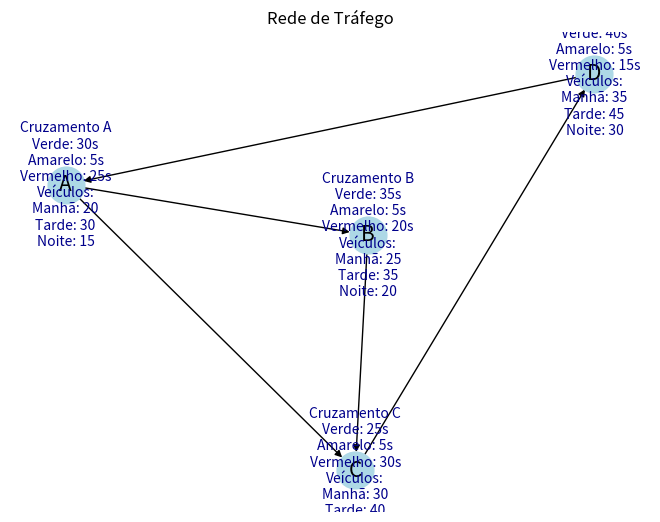

This chart was generated by the following Python code:
 # Passo 1: Definição do Escopo e Objetivos
# Objetivos:

# Minimizar o tempo de espera dos veículos nos cruzamentos.
# Reduzir congestionamentos.
# Melhorar a eficiência do sistema de tráfego.

#Comando e bibliotecas a serem usadas:

# Vamos instalar as bibliotecas essenciais que utilizaremos ao longo do projeto. 
# Isso inclui numpy para manipulação de dados numéricos, pandas para análise de dados,
# networkx para manipulação de grafos, e matplotlib para visualização.
# pip install numpy pandas networkx matplotlib
# 
#importando as bibliotecas necessárias:
# Copiar código
# import numpy as np
# import pandas as pd
# import networkx as nx
# import matplotlib.pyplot as plt

# abaixo estamos importando as bibliotecas a serem utilizadas, import *nome da biblioteca* as *Apelido* (normalmente damos certo apelidos por convenção)
import numpy as np
import pandas as pd
import networkx as nx
import matplotlib.pyplot as plt


#representação de uma rede de tráfego com grafos, cada nó representa um cruzamento e cada aresta representa uma rua
#aqui usaremos a biblioteca de grafos networkx
#criação de uma variavel que será o grafo dirigo, por que grafo dirigido? pois ele permite simular fluxo de veículos em ruas e cruzamentos em direções especificas

# Criação de um grafo dirigido utilizando um comando da biblioteca
G = nx.DiGraph()


#Criação dos nós, cada um representa um cruzamento, cada nó é identificado por algum rotulo unico
# Lista de cruzamentos (nós)
# Lista de cruzamentos (nós) e suas informações adicionais
cruzamentos_info = {
    'A': {'nome': 'Cruzamento A', 'tempo_verde': 30, 'tempo_amarelo': 5, 'tempo_vermelho': 25, 'numero_veiculos': {'manha': 20, 'tarde': 30, 'noite': 15}},
    'B': {'nome': 'Cruzamento B', 'tempo_verde': 35, 'tempo_amarelo': 5, 'tempo_vermelho': 20, 'numero_veiculos': {'manha': 25, 'tarde': 35, 'noite': 20}},
    'C': {'nome': 'Cruzamento C', 'tempo_verde': 25, 'tempo_amarelo': 5, 'tempo_vermelho': 30, 'numero_veiculos': {'manha': 30, 'tarde': 40, 'noite': 25}},
    'D': {'nome': 'Cruzamento D', 'tempo_verde': 40, 'tempo_amarelo': 5, 'tempo_vermelho': 15, 'numero_veiculos': {'manha': 35, 'tarde': 45, 'noite': 30}},
}




# Adicionando nós ao grafo utilizando um comando da bilioteca 
for cruzamento, info in cruzamentos_info.items():
    G.add_node(cruzamento, **info)
#As arestas representam as ruas entre os cruzamentos, os pesos são os segundos das arestas
# Lista de arestas com tempos de viagem em segundos

# nó de origem, nó de destino, peso/segundos respectivamente
ruas = [
    ('A', 'B', 5),
    ('B', 'C', 10),
    ('C', 'D', 7),
    ('D', 'A', 8),
    ('A', 'C', 12)
]

# Adicionando arestas ao grafo utilizando um comando da bilioteca 
G.add_weighted_edges_from(ruas)

# variavel de Layout do grafo para uma visualização mais clara utilizando a biblioteca matplotlib.pyplo
# nx.spring_layout(G) gera um layout onde as posições dos nós são calculadas com base em um algoritmo de força.
layout = nx.spring_layout(G)

# essa variavel da biblioteca desenha os nós e as arestas do grafo.
# G é o grafo que queremos desenhar, layout é o nome das posições dos nós no gráfico.
# with_labels=True: Exibe os rótulos dos nós (nomes dos cruzamentos) no gráfico.
# node_size=700: Define o tamanho dos nós. Um valor maior resulta em nós maiores.
# node_color='lightblue': Define a cor dos nós. Aqui, os nós são coloridos em azul claro.
# font_size=15: Define o tamanho da fonte dos rótulos dos nós.
# font_color='black': Define a cor da fonte dos rótulos dos nós.

nx.draw(G, layout, with_labels=True, node_size=700, node_color='lightblue', font_size=15, font_color='black')

# G: O grafo cujas arestas queremos rotular.
# layout: As posições dos nós no gráfico, devem ser as mesmas 
#utilizadas em nx.draw() para garantir que os rótulos das arestas sejam desenhados nos lugares corretos.
# edge_labels=labels: Um dicionário de rótulos para as arestas. O dicionário labels é criado pelo comando nx.get_edge_attributes(G, 'weight'),
#que retorna um dicionário onde as chaves são tuplas representando as arestas e os valores são os pesos dessas arestas.


#Adicionando rótulos com informações dos nós
node_labels = {node: f"{data['nome']}\nVerde: {data['tempo_verde']}s\nAmarelo: {data['tempo_amarelo']}s\nVermelho: {data['tempo_vermelho']}s\nVeículos:\nManhã: {data['numero_veiculos']['manha']}\nTarde: {data['numero_veiculos']['tarde']}\nNoite: {data['numero_veiculos']['noite']}" for node, data in G.nodes(data=True)}
nx.draw_networkx_labels(G, layout, labels=node_labels, font_size=10, font_color='darkblue')

# Título do gráfico
plt.title("Rede de Tráfego")
#comando para mostrar o grafo
plt.show()
